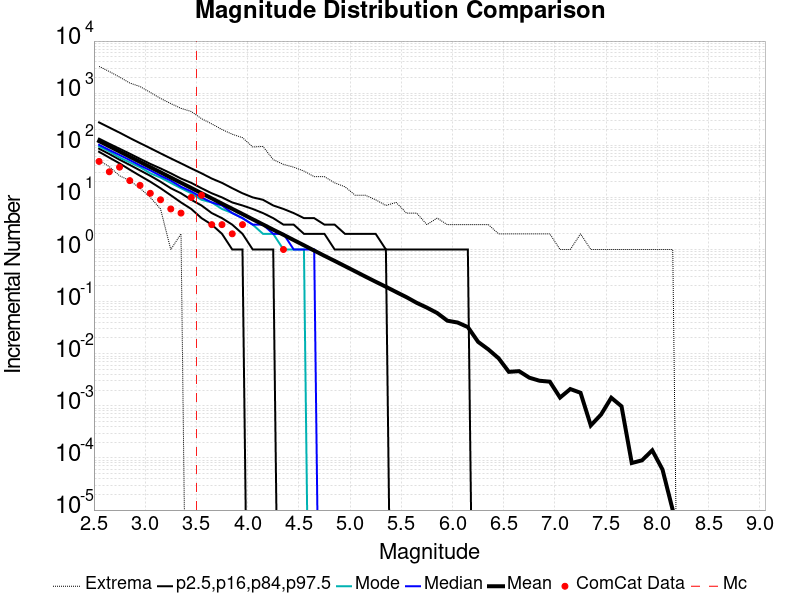

The table this chart was drawn from, first rows:
Magnitude, ComCat Data, Simulation Mean, Simulation Median, Simulation Mode, Simulation Minimum, Simulation Maximum, 2.5 %-ile, 16 %-ile, 84 %-ile, 97.5 %-ile
2.55, 49.0, 120.4, 102.0, 95.0, 51.0, 3259, 75.0, 86.0, 134.0, 275.0
2.65, 31.0, 95.69, 81.0, 76.0, 39.0, 2603, 58.0, 68.0, 107.0, 219.0
2.75, 38.0, 76.01, 65.0, 58.0, 26.0, 2037, 45.0, 53.0, 86.0, 175.0
2.85, 21.0, 60.38, 52.0, 47.0, 21.0, 1566, 34.0, 42.0, 69.0, 138.0
2.95, 17.0, 47.94, 41.0, 38.0, 15.0, 1341, 26.0, 33.0, 55.0, 110.0
3.05, 12.0, 38.07, 33.0, 29.0, 10.0, 1035, 20.0, 26.0, 44.0, 88.0
3.15, 9.0, 30.28, 26.0, 24.0, 6.0, 792.0, 15.0, 20.0, 36.0, 70.0
3.25, 6.0, 24.02, 21.0, 19.0, 1.0, 632.0, 11.0, 15.0, 29.0, 56.0
3.35, 5.0, 19.07, 16.0, 15.0, 2.0, 511.0, 8.0, 12.0, 23.0, 45.0
3.45, 10.0, 15.17, 13.0, 12.0, 0.0, 445.0, 6.0, 9.0, 19.0, 36.0
3.55, 11.0, 12.02, 10.0, 9.0, 0.0, 324.0, 4.0, 7.0, 15.0, 29.0
3.65, 3.0, 9.567, 8.0, 8.0, 0.0, 257.0, 3.0, 5.0, 12.0, 23.0
3.75, 3.0, 7.589, 7.0, 6.0, 0.0, 201.0, 2.0, 4.0, 10.0, 19.0
3.85, 2.0, 6.036, 5.0, 5.0, 0.0, 163.0, 1.0, 3.0, 8.0, 15.0
3.95, 3.0, 4.798, 4.0, 4.0, 0.0, 140.0, 1.0, 2.0, 7.0, 12.0
4.05, 0.0, 3.8, 3.0, 3.0, 0.0, 93.0, 0.0, 1.0, 6.0, 10.0
4.15, 0.0, 3.026, 3.0, 2.0, 0.0, 95.0, 0.0, 1.0, 5.0, 9.0
4.25, 0.0, 2.399, 2.0, 2.0, 0.0, 53.0, 0.0, 1.0, 4.0, 7.0
4.35, 1.0, 1.916, 2.0, 1.0, 0.0, 43.0, 0.0, 0.0, 3.0, 6.0
4.45, 0.0, 1.517, 1.0, 1.0, 0.0, 38.0, 0.0, 0.0, 3.0, 5.0
4.55, 0.0, 1.205, 1.0, 1.0, 0.0, 32.0, 0.0, 0.0, 2.0, 4.0
4.65, 0.0, 0.9532, 1.0, 0.0, 0.0, 25.0, 0.0, 0.0, 2.0, 4.0
4.75, 0.0, 0.7564, 0.0, 0.0, 0.0, 25.0, 0.0, 0.0, 2.0, 3.0
4.85, 0.0, 0.604, 0.0, 0.0, 0.0, 19.0, 0.0, 0.0, 1.0, 3.0
4.95, 0.0, 0.4799, 0.0, 0.0, 0.0, 16.0, 0.0, 0.0, 1.0, 2.0
5.05, 0.0, 0.3814, 0.0, 0.0, 0.0, 11.0, 0.0, 0.0, 1.0, 2.0
5.15, 0.0, 0.3022, 0.0, 0.0, 0.0, 11.0, 0.0, 0.0, 1.0, 2.0
5.25, 0.0, 0.2407, 0.0, 0.0, 0.0, 9.0, 0.0, 0.0, 1.0, 2.0
5.35, 0.0, 0.1928, 0.0, 0.0, 0.0, 7.0, 0.0, 0.0, 1.0, 1.0
5.45, 0.0, 0.1529, 0.0, 0.0, 0.0, 8.0, 0.0, 0.0, 0.0, 1.0
5.55, 0.0, 0.122, 0.0, 0.0, 0.0, 5.0, 0.0, 0.0, 0.0, 1.0
5.65, 0.0, 0.09486, 0.0, 0.0, 0.0, 5.0, 0.0, 0.0, 0.0, 1.0
5.75, 0.0, 0.07667, 0.0, 0.0, 0.0, 3.0, 0.0, 0.0, 0.0, 1.0
5.85, 0.0, 0.06049, 0.0, 0.0, 0.0, 4.0, 0.0, 0.0, 0.0, 1.0
5.95, 0.0, 0.04303, 0.0, 0.0, 0.0, 3.0, 0.0, 0.0, 0.0, 1.0
6.05, 0.0, 0.0397, 0.0, 0.0, 0.0, 3.0, 0.0, 0.0, 0.0, 1.0
6.15, 0.0, 0.03244, 0.0, 0.0, 0.0, 3.0, 0.0, 0.0, 0.0, 1.0
6.25, 0.0, 0.01689, 0.0, 0.0, 0.0, 3.0, 0.0, 0.0, 0.0, 0.0
6.35, 0.0, 0.0121, 0.0, 0.0, 0.0, 3.0, 0.0, 0.0, 0.0, 0.0
6.45, 0.0, 0.00819, 0.0, 0.0, 0.0, 2.0, 0.0, 0.0, 0.0, 0.0
6.55, 0.0, 0.00449, 0.0, 0.0, 0.0, 2.0, 0.0, 0.0, 0.0, 0.0
6.65, 0.0, 0.00463, 0.0, 0.0, 0.0, 2.0, 0.0, 0.0, 0.0, 0.0
6.75, 0.0, 0.00347, 0.0, 0.0, 0.0, 2.0, 0.0, 0.0, 0.0, 0.0
6.85, 0.0, 0.00303, 0.0, 0.0, 0.0, 2.0, 0.0, 0.0, 0.0, 0.0
6.95, 0.0, 0.00291, 0.0, 0.0, 0.0, 2.0, 0.0, 0.0, 0.0, 0.0
7.05, 0.0, 0.00144, 0.0, 0.0, 0.0, 1.0, 0.0, 0.0, 0.0, 0.0
7.15, 0.0, 0.0021, 0.0, 0.0, 0.0, 1.0, 0.0, 0.0, 0.0, 0.0
7.25, 0.0, 0.00178, 0.0, 0.0, 0.0, 2.0, 0.0, 0.0, 0.0, 0.0
7.35, 0.0, 4.2E-4, 0.0, 0.0, 0.0, 1.0, 0.0, 0.0, 0.0, 0.0
7.45, 0.0, 6.8E-4, 0.0, 0.0, 0.0, 1.0, 0.0, 0.0, 0.0, 0.0
7.55, 0.0, 0.00143, 0.0, 0.0, 0.0, 1.0, 0.0, 0.0, 0.0, 0.0
7.65, 0.0, 9.8E-4, 0.0, 0.0, 0.0, 1.0, 0.0, 0.0, 0.0, 0.0
7.75, 0.0, 8.0E-5, 0.0, 0.0, 0.0, 1.0, 0.0, 0.0, 0.0, 0.0
7.85, 0.0, 9.0E-5, 0.0, 0.0, 0.0, 1.0, 0.0, 0.0, 0.0, 0.0
7.95, 0.0, 1.4E-4, 0.0, 0.0, 0.0, 1.0, 0.0, 0.0, 0.0, 0.0
8.05, 0.0, 6.0E-5, 0.0, 0.0, 0.0, 1.0, 0.0, 0.0, 0.0, 0.0
8.15, 0.0, 1.0E-5, 0.0, 0.0, 0.0, 1.0, 0.0, 0.0, 0.0, 0.0
8.25, 0.0, 0.0, 0.0, 0.0, 0.0, 0.0, 0.0, 0.0, 0.0, 0.0
8.35, 0.0, 0.0, 0.0, 0.0, 0.0, 0.0, 0.0, 0.0, 0.0, 0.0
8.45, 0.0, 0.0, 0.0, 0.0, 0.0, 0.0, 0.0, 0.0, 0.0, 0.0
... 6 more rows
